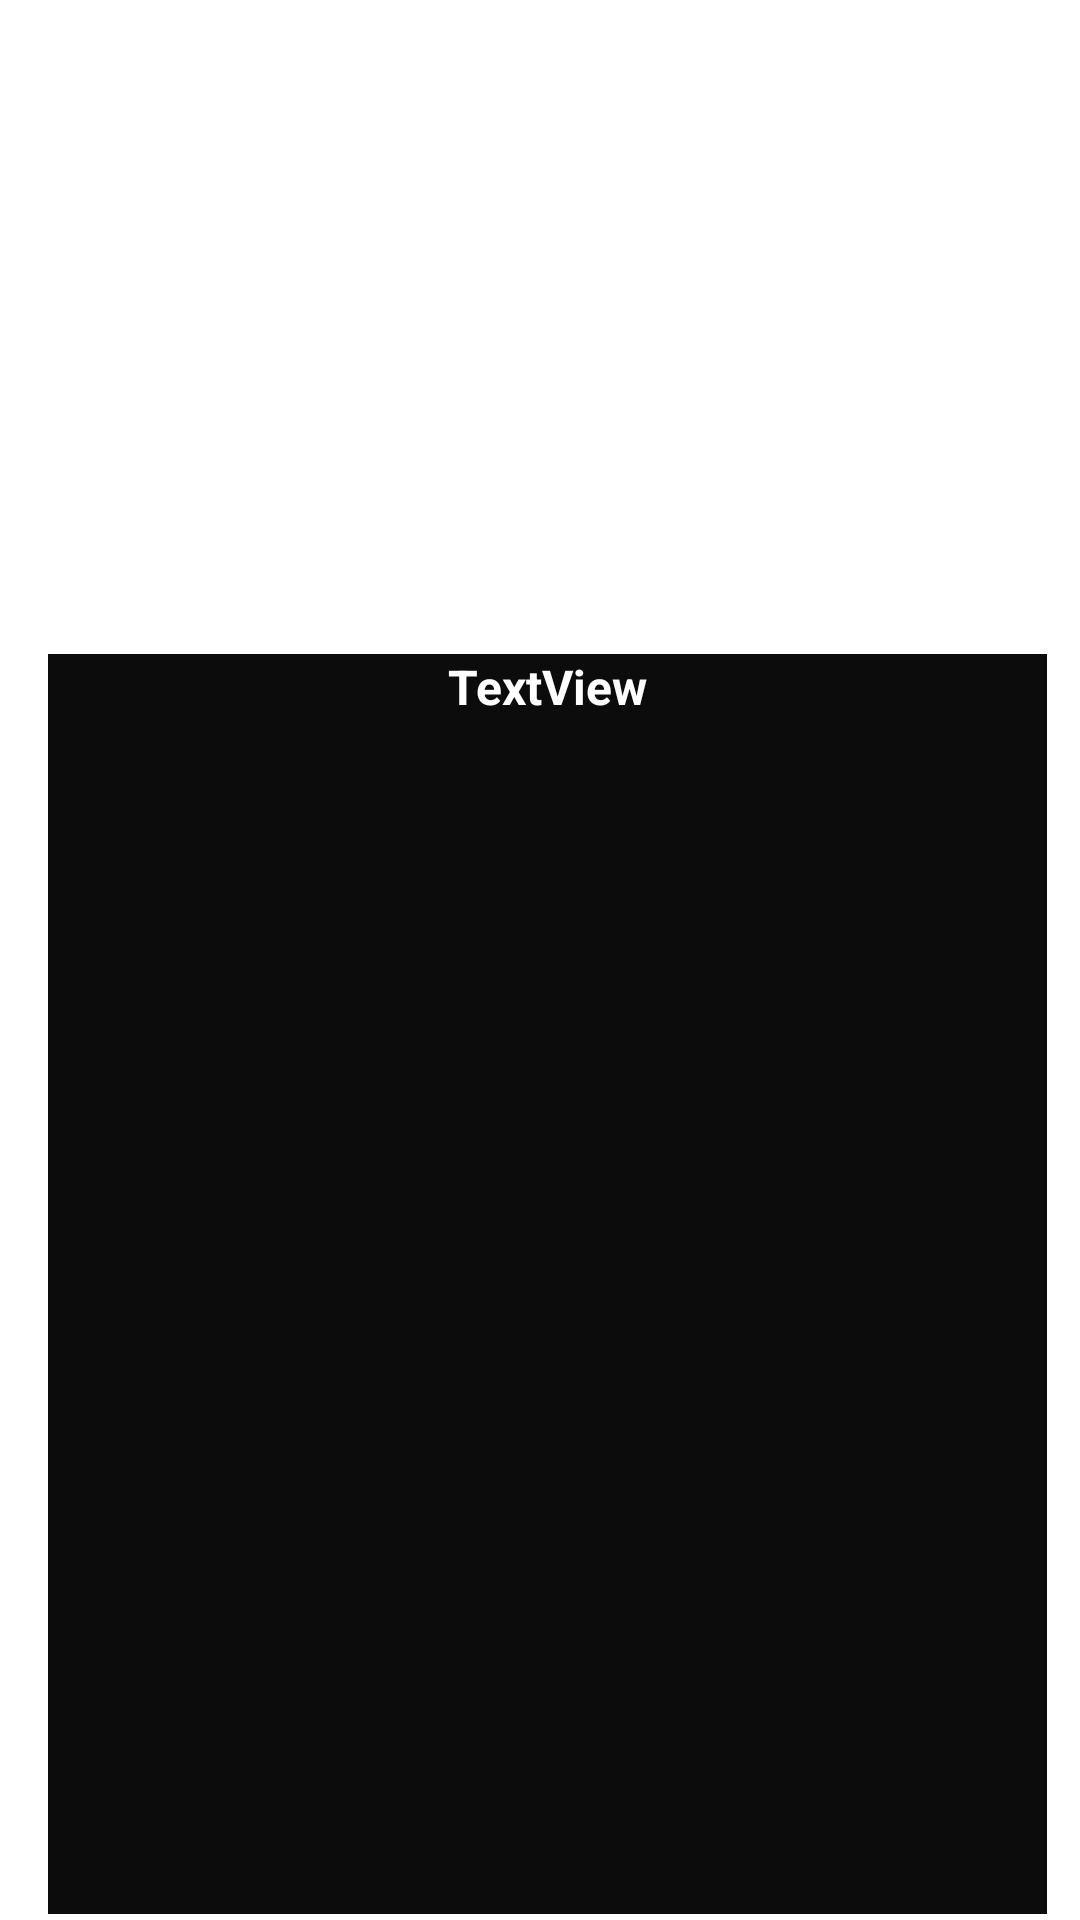

Produce the Android XML layout that renders to this screen, including the resource entries it uses.
<!-- AndroidManifest.xml: application theme Theme.NEWSNOW -->
<!-- res/layout/cardview.xml -->
<?xml version="1.0" encoding="utf-8"?>
<RelativeLayout xmlns:app="http://schemas.android.com/apk/res-auto"
    android:layout_width="match_parent"
    android:layout_height="300dp"

    xmlns:android="http://schemas.android.com/apk/res/android">

    <ImageView
        android:id="@+id/imageView"
        android:layout_width="match_parent"
        android:layout_height="214dp"
        app:srcCompat="@drawable/ic_launcher_background" />

    <TextView
        android:id="@+id/textView"
        android:layout_width="383dp"
        android:layout_height="80dp"
        android:layout_below="@+id/imageView"
        android:layout_alignParentStart="true"
        android:layout_alignParentEnd="true"
        android:layout_alignParentBottom="true"
        android:layout_marginStart="16dp"
        android:layout_marginTop="4dp"
        android:layout_marginEnd="11dp"
        android:layout_marginBottom="2dp"
        android:background="#0C0C0C"
        android:text="TextView"
        android:textAlignment="center"
        android:textColor="@color/white"
        android:textSize="16sp"
        android:textStyle="bold" />
</RelativeLayout>
<!-- resources referenced by this layout -->
<resources>
  <style name="Theme.NEWSNOW" parent="Theme.MaterialComponents.DayNight.DarkActionBar">
          
          <item name="colorPrimary">@color/purple_500</item>
          <item name="colorPrimaryVariant">@color/purple_700</item>
          <item name="colorOnPrimary">@color/white</item>
          
          <item name="colorSecondary">@color/teal_200</item>
          <item name="colorSecondaryVariant">@color/teal_700</item>
          <item name="colorOnSecondary">@color/black</item>
          
          <item name="android:statusBarColor" tools:targetApi="l">?attr/colorPrimaryVariant</item>
          
      </style>
  <!-- not gathered from this repository: default colours our renderer supplied (Android Studio template values) -->
  <color name="purple_500">#FF6200EE</color>
  <color name="purple_700">#FF3700B3</color>
  <color name="teal_200">#FF03DAC5</color>
  <color name="teal_700">#FF018786</color>
  <color name="black">#FF000000</color>
  <color name="white">#FFFFFFFF</color>
</resources>
